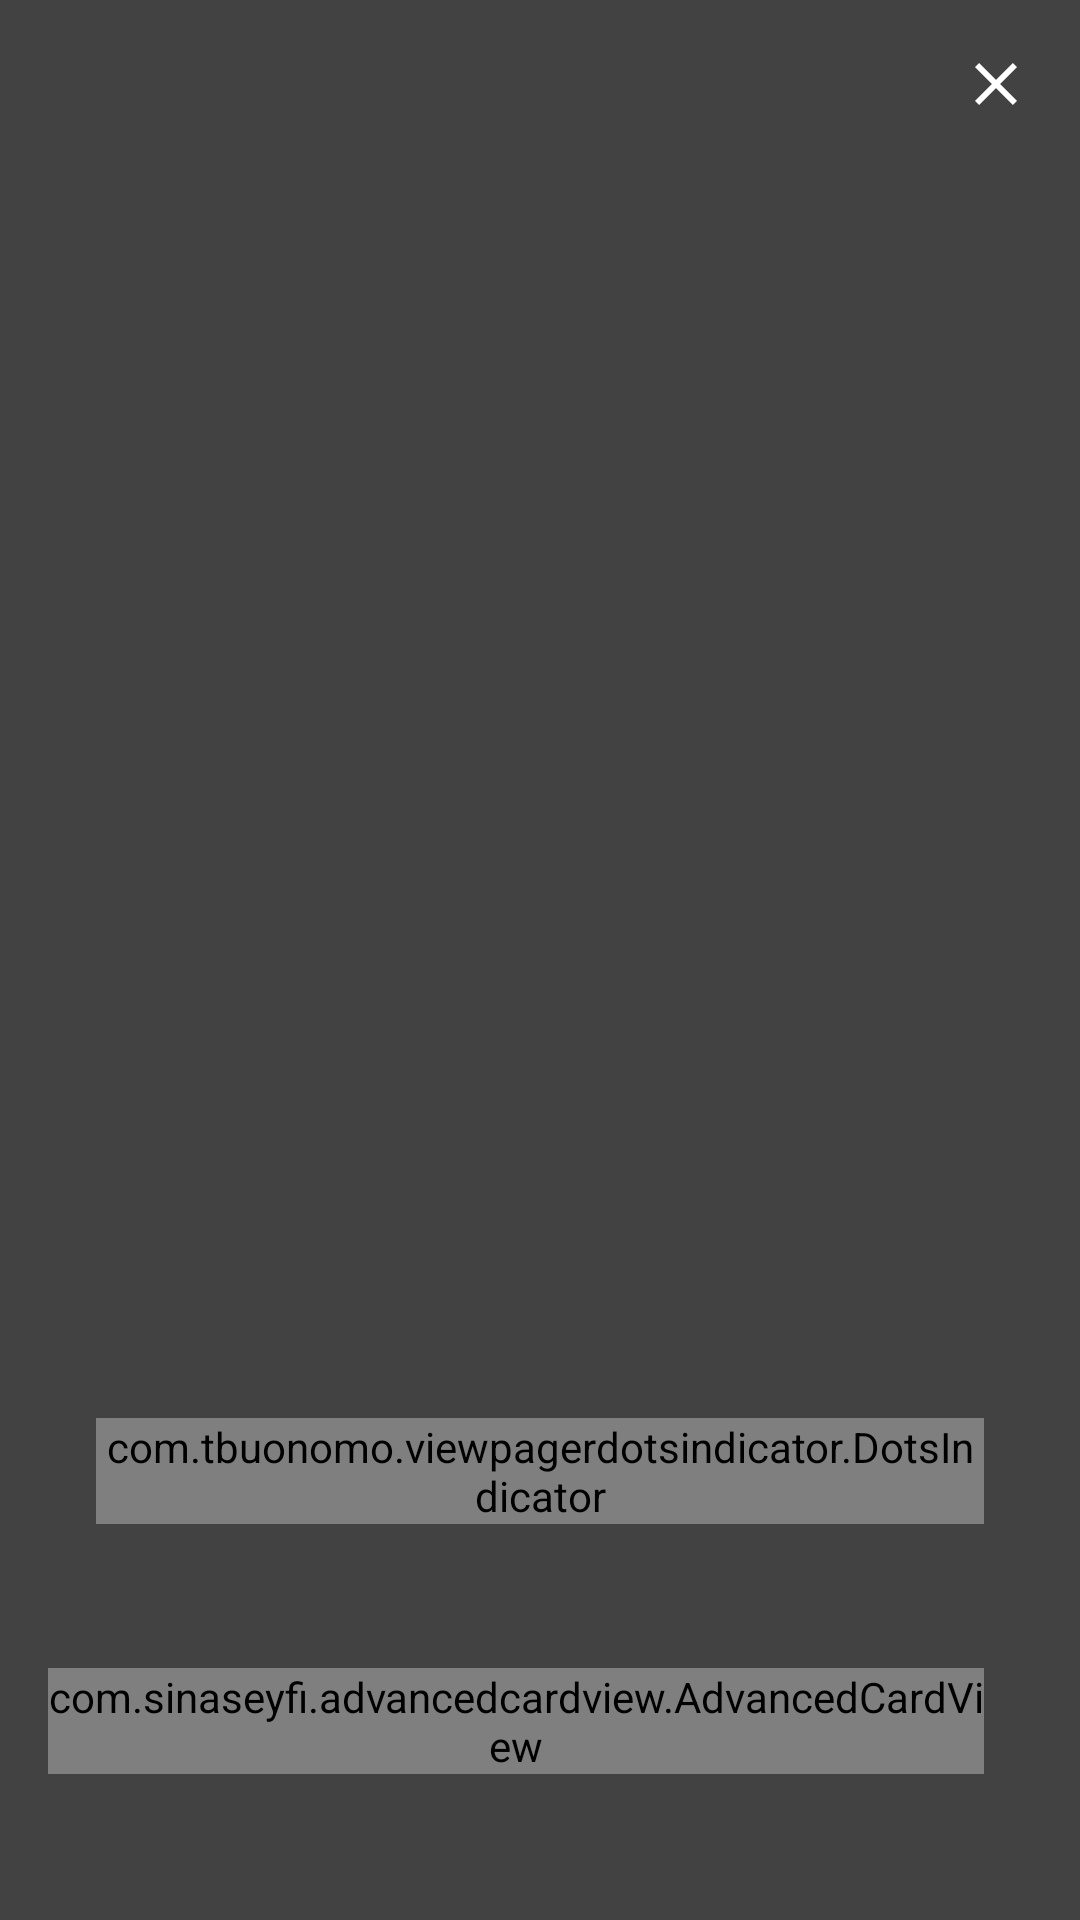

Layout XML and referenced resources for this Android screen:
<!-- AndroidManifest.xml: application theme Theme.HDVideoDounloder -->
<!-- res/layout/activity_guid.xml -->
<?xml version="1.0" encoding="utf-8"?>
<RelativeLayout xmlns:android="http://schemas.android.com/apk/res/android"
    xmlns:app="http://schemas.android.com/apk/res-auto"
    xmlns:tools="http://schemas.android.com/tools"
    android:background="#424242"
    android:layout_width="match_parent"
    android:layout_height="match_parent">

    <androidx.viewpager2.widget.ViewPager2
        android:layout_width="match_parent"
        android:layout_height="match_parent"
        android:orientation="horizontal"
        android:id="@+id/guide_pager"/>

    <ImageView
        android:id="@+id/close"
        android:background="?selectableItemBackgroundBorderless"
        android:layout_width="wrap_content"
        android:layout_height="wrap_content"
        android:src="@drawable/ic_baseline_close_24"
        app:tint="@android:color/white"
        android:padding="16dp"
        android:layout_alignParentEnd="true"/>

    <com.tbuonomo.viewpagerdotsindicator.DotsIndicator
        android:id="@+id/dots_indicator"
        android:layout_width="wrap_content"
        android:layout_height="wrap_content"
        android:layout_above="@id/controller"
        android:layout_centerHorizontal="true"
        android:layout_margin="32dp"
        app:dotsColor="@android:color/white"
        app:dotsCornerRadius="8dp"
        app:dotsSize="8dp"
        app:dotsSpacing="4dp"
        app:dotsWidthFactor="2.5"
        app:selectedDotColor="@color/colorPrimary"
        app:progressMode="true"
        />

    <LinearLayout
        android:id="@+id/controller"
        android:layout_width="match_parent"
        android:layout_height="wrap_content"
        android:orientation="horizontal"
        android:layout_margin="16dp"
        android:layout_alignParentBottom="true">

        <com.sinaseyfi.advancedcardview.AdvancedCardView
            android:id="@+id/info_back"
            android:layout_width="wrap_content"
            android:layout_height="wrap_content"
            android:layout_marginEnd="16dp"
            app:shadow_Outer_Area="0dp"
            app:corner_Type="circular"
            app:background_Color="@android:color/transparent"
            android:background="@android:color/transparent">

            <ImageView
                android:layout_width="wrap_content"
                android:layout_height="wrap_content"
                android:padding="12dp"
                android:src="@drawable/ic_baseline_arrow_back_ios_new_24"
                android:background="#AE818181"/>

        </com.sinaseyfi.advancedcardview.AdvancedCardView>


        <Button
            android:id="@+id/info_next"
            android:layout_width="match_parent"
            android:layout_height="wrap_content"
            android:background="@drawable/guide_bg"
            android:text="Next"
            android:textColor="@android:color/white"/>

    </LinearLayout>

</RelativeLayout>
<!-- resources referenced by this layout -->
<resources>
  <color name="colorPrimary">#F44336</color>
  <!-- drawable guide_bg (drawable) -->
  <?xml version="1.0" encoding="utf-8"?>
  <shape xmlns:android="http://schemas.android.com/apk/res/android">
  
      <gradient
          android:startColor="@color/colorPrimary"
          android:endColor="#FF5722"
          android:angle="45"/>
  
      <corners
          android:radius="24dp"/>
  
  </shape>
  <!-- drawable ic_baseline_arrow_back_ios_new_24 (drawable) -->
  <vector android:height="24dp" android:tint="#FFFFFF"
      android:viewportHeight="24" android:viewportWidth="24"
      android:width="24dp" xmlns:android="http://schemas.android.com/apk/res/android">
      <path android:fillColor="@android:color/white" android:pathData="M17.77,3.77l-1.77,-1.77l-10,10l10,10l1.77,-1.77l-8.23,-8.23z"/>
  </vector>
  <!-- drawable ic_baseline_close_24 (drawable) -->
  <vector android:height="24dp" android:tint="#FFFFFF"
      android:viewportHeight="24" android:viewportWidth="24"
      android:width="24dp" xmlns:android="http://schemas.android.com/apk/res/android">
      <path android:fillColor="@android:color/white" android:pathData="M19,6.41L17.59,5 12,10.59 6.41,5 5,6.41 10.59,12 5,17.59 6.41,19 12,13.41 17.59,19 19,17.59 13.41,12z"/>
  </vector>
  <style name="Theme.HDVideoDounloder" parent="Theme.MaterialComponents.Light.NoActionBar">
          
          <item name="colorPrimary">@color/purple_500</item>
          <item name="colorPrimaryVariant">@color/purple_700</item>
          <item name="colorOnPrimary">@color/white</item>
          
          <item name="colorSecondary">@color/teal_200</item>
          <item name="colorSecondaryVariant">@color/teal_700</item>
          <item name="colorOnSecondary">@color/black</item>
          
          <item name="android:statusBarColor" tools:targetApi="l">?attr/colorPrimaryVariant</item>
          
      </style>
  <color name="purple_500">#FF6200EE</color>
  <color name="purple_700">#FF3700B3</color>
  <color name="white">#FFFFFFFF</color>
  <color name="teal_200">#FF03DAC5</color>
  <color name="teal_700">#FF018786</color>
  <color name="black">#FF000000</color>
</resources>
